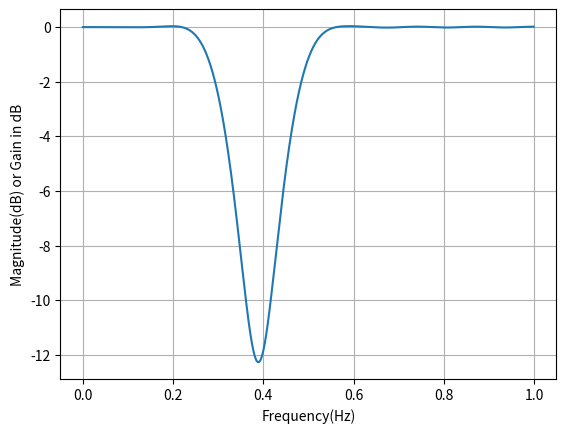
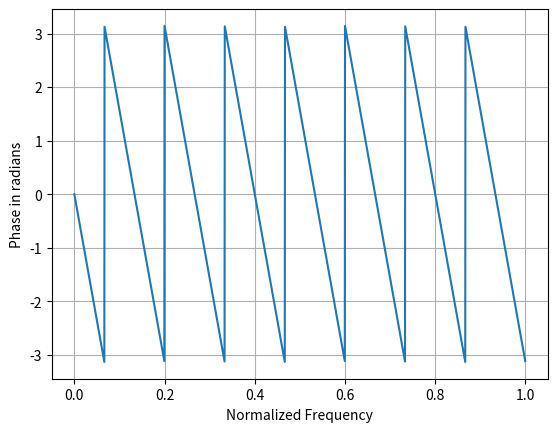

Generate these figures, in order, with matplotlib:
import numpy as np
import matplotlib.pyplot as plt
import scipy.signal as sc
from math import pi, remainder

Fs = 9000  # sampling rate
fp = 1500  # passbandfreq
fs = 2000  # stopband freq
rp = 0.2  # passband ripple maximum loss
rs = 0.1  # stopband ripple minimum
N =31

wp = 2 * fp / Fs
ws = 2 * fs / Fs
c = 2 * 125 / Fs
# bandstopfilter
# b = sc.firwin(N, wp, pass_zero='highpass')
b = sc.firwin(N, [wp,ws], pass_zero='bandstop')
# b = sc.firwin(N,wr,pass_zero='bandpass')

[w, h] = sc.freqz(b, worN=2000)
w_h = Fs * w / (2 * pi)
h_db = 20 * np.log10(abs(h))
an = np.angle(h)
plt.figure(1)
plt.xlabel('Frequency(Hz)')
plt.ylabel('Magnitude(dB) or Gain in dB')
plt.grid('on')
plt.plot(w / pi, h_db)

plt.show()
plt.figure(2)
plt.xlabel('Normalized Frequency')
plt.ylabel('Phase in radians')
plt.grid('on')
plt.plot(w / pi, an)
plt.show()

